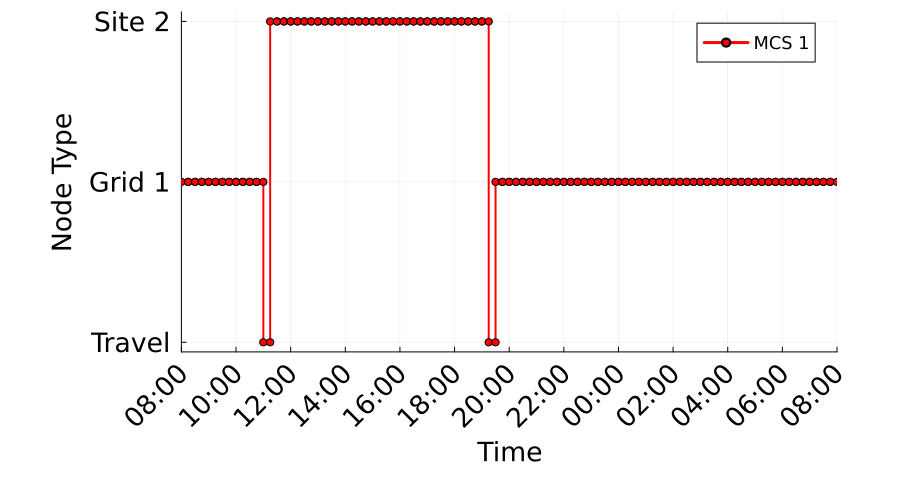

The data file committed next to this chart (first rows):
Time_Period, Time_Start_Label, Time_End_Label, MCS_1_Location, MCS_1_Location_Type
1, 08:00, 08:15, 1, Grid
2, 08:15, 08:30, 1, Grid
3, 08:30, 08:45, 1, Grid
4, 08:45, 09:00, 1, Grid
5, 09:00, 09:15, 1, Grid
6, 09:15, 09:30, 1, Grid
7, 09:30, 09:45, 1, Grid
8, 09:45, 10:00, 1, Grid
9, 10:00, 10:15, 1, Grid
10, 10:15, 10:30, 1, Grid
11, 10:30, 10:45, 1, Grid
12, 10:45, 11:00, 1, Grid
13, 11:00, 11:15, 0, Travel
14, 11:15, 11:30, 2, Construction
15, 11:30, 11:45, 2, Construction
16, 11:45, 12:00, 2, Construction
17, 12:00, 12:15, 2, Construction
18, 12:15, 12:30, 2, Construction
19, 12:30, 12:45, 2, Construction
20, 12:45, 13:00, 2, Construction
21, 13:00, 13:15, 2, Construction
22, 13:15, 13:30, 2, Construction
23, 13:30, 13:45, 2, Construction
24, 13:45, 14:00, 2, Construction
25, 14:00, 14:15, 2, Construction
26, 14:15, 14:30, 2, Construction
27, 14:30, 14:45, 2, Construction
28, 14:45, 15:00, 2, Construction
29, 15:00, 15:15, 2, Construction
30, 15:15, 15:30, 2, Construction
31, 15:30, 15:45, 2, Construction
32, 15:45, 16:00, 2, Construction
33, 16:00, 16:15, 2, Construction
34, 16:15, 16:30, 2, Construction
35, 16:30, 16:45, 2, Construction
36, 16:45, 17:00, 2, Construction
37, 17:00, 17:15, 2, Construction
38, 17:15, 17:30, 2, Construction
39, 17:30, 17:45, 2, Construction
40, 17:45, 18:00, 2, Construction
41, 18:00, 18:15, 2, Construction
42, 18:15, 18:30, 2, Construction
43, 18:30, 18:45, 2, Construction
44, 18:45, 19:00, 2, Construction
45, 19:00, 19:15, 2, Construction
46, 19:15, 19:30, 0, Travel
47, 19:30, 19:45, 1, Grid
48, 19:45, 20:00, 1, Grid
49, 20:00, 20:15, 1, Grid
50, 20:15, 20:30, 1, Grid
51, 20:30, 20:45, 1, Grid
52, 20:45, 21:00, 1, Grid
53, 21:00, 21:15, 1, Grid
54, 21:15, 21:30, 1, Grid
55, 21:30, 21:45, 1, Grid
56, 21:45, 22:00, 1, Grid
57, 22:00, 22:15, 1, Grid
58, 22:15, 22:30, 1, Grid
59, 22:30, 22:45, 1, Grid
60, 22:45, 23:00, 1, Grid
... 36 more rows
